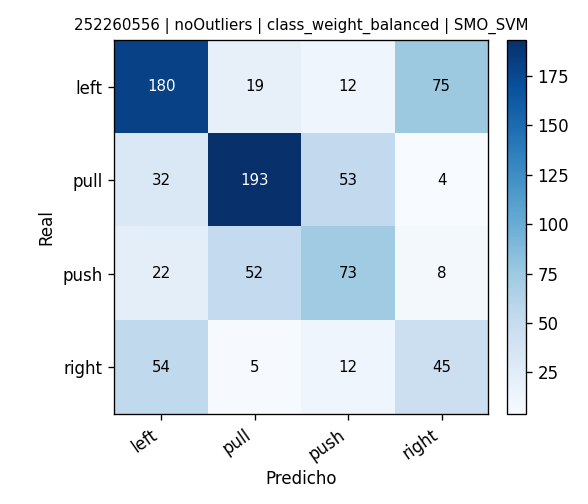

The file beside this chart, header and first rows:
, pred_left, pred_pull, pred_push, pred_right
real_left, 180, 19, 12, 75
real_pull, 32, 193, 53, 4
real_push, 22, 52, 73, 8
real_right, 54, 5, 12, 45
